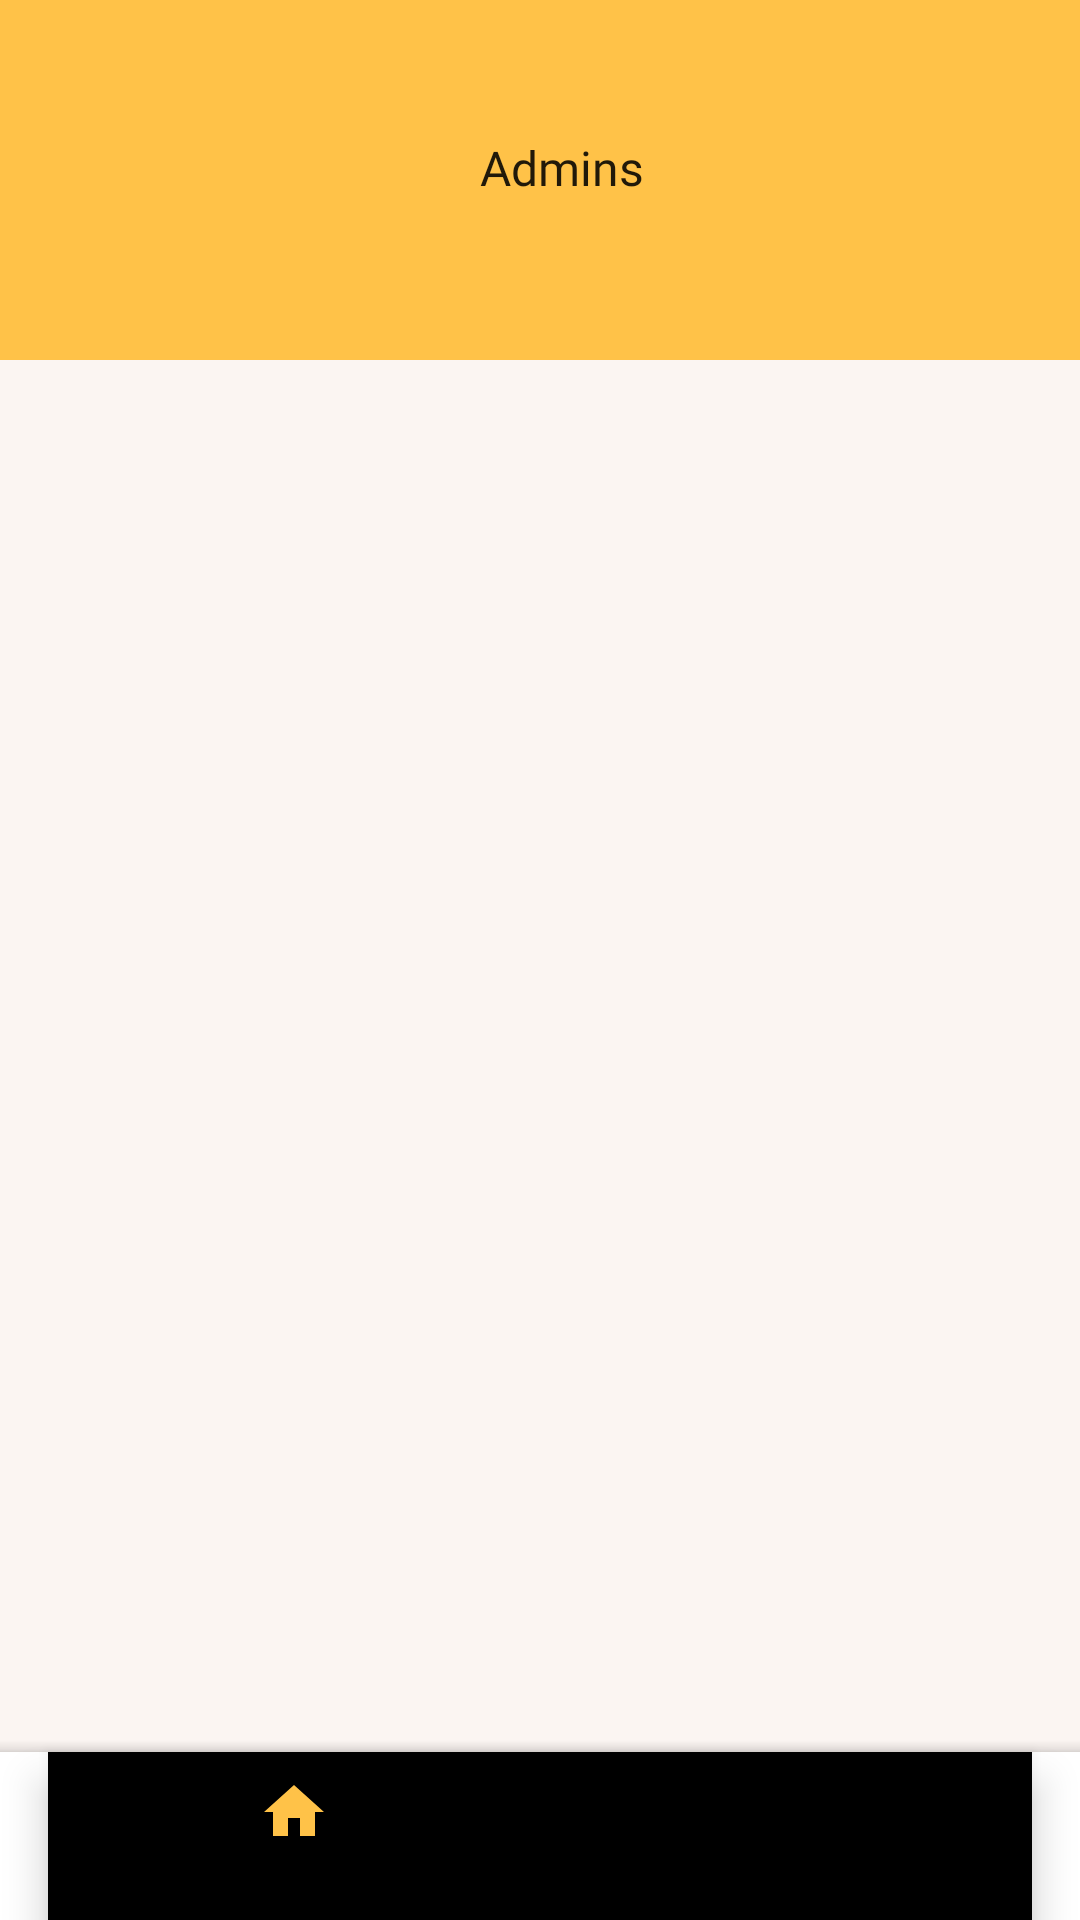

Android layout source for this screen:
<!-- AndroidManifest.xml: application theme Theme.Project -->
<!-- res/layout/activity_manage_role.xml -->
<?xml version="1.0" encoding="utf-8"?>
<androidx.coordinatorlayout.widget.CoordinatorLayout xmlns:android="http://schemas.android.com/apk/res/android"
    xmlns:app="http://schemas.android.com/apk/res-auto"
    xmlns:tools="http://schemas.android.com/tools"
    android:layout_width="match_parent"
    android:layout_height="match_parent"
    android:background="#FBF5F2">

    <LinearLayout
        android:layout_width="match_parent"
        android:layout_height="120dp"
        android:background="@color/yellow_200"
        android:orientation="vertical"
        android:padding="16dp">


        <ImageView
            android:id="@+id/ivBackArrow"
            android:layout_width="wrap_content"
            android:layout_marginTop="25dp"
            android:layout_height="wrap_content"
            android:src="@drawable/back_arrow"  />

    </LinearLayout>

    <TextView
        android:id="@+id/tvAdminsHeader"
        android:layout_width="wrap_content"
        android:layout_height="wrap_content"
        android:layout_centerInParent="true"
        android:layout_marginStart="160dp"
        android:layout_marginTop="45dp"
        android:fontFamily="@font/poppins_bold"
        android:text="Admins"
        android:textAppearance="@style/TextAppearance.AppCompat.Large"
        android:textSize="16sp" />


    <androidx.constraintlayout.widget.ConstraintLayout
        android:layout_width="345dp"
        android:layout_height="match_parent"
        android:layout_marginTop="50dp"
        android:layout_marginLeft="25dp">



        <androidx.recyclerview.widget.RecyclerView
            android:id="@+id/rvAdminList"
            android:layout_width="match_parent"
            android:layout_height="match_parent"
            android:layout_marginTop="90dp"
            tools:listitem="@layout/item_user"
            />


    </androidx.constraintlayout.widget.ConstraintLayout>

    



    <com.google.android.material.bottomappbar.BottomAppBar
        android:id="@+id/bottomAppBar"
        android:layout_width="match_parent"
        android:layout_height="wrap_content"
        android:layout_gravity="bottom"
        app:layout_constraintBottom_toBottomOf="parent"
        app:fabCradleMargin="10dp"
        app:fabCradleRoundedCornerRadius="10dp"
        app:fabCradleVerticalOffset="10dp">

        <com.google.android.material.bottomnavigation.BottomNavigationView
            android:id="@+id/bottomNavigationView"
            android:layout_width="match_parent"
            android:layout_height="wrap_content"
            android:layout_marginRight="16dp"
            android:background="@drawable/transparent_background"
            app:menu="@menu/bottom_nav_menu" />

    </com.google.android.material.bottomappbar.BottomAppBar>

</androidx.coordinatorlayout.widget.CoordinatorLayout>
<!-- res/layout/item_user.xml (included above) -->
<?xml version="1.0" encoding="utf-8"?>
<LinearLayout xmlns:android="http://schemas.android.com/apk/res/android"
    xmlns:app="http://schemas.android.com/apk/res-auto"
    android:id="@+id/adminButton"
    android:layout_width="match_parent"
    android:layout_height="wrap_content"
    android:orientation="horizontal"
    android:padding="16dp"
    android:gravity="center_vertical"
    android:clickable="true"
    android:focusable="true"
    android:layout_marginBottom="10dp"
    android:background="@drawable/custom_button_background"
    app:layout_constraintBottom_toBottomOf="parent"
    app:layout_constraintEnd_toEndOf="parent"
    app:layout_constraintStart_toStartOf="parent"
    app:layout_constraintTop_toTopOf="parent"
    app:layout_constraintVertical_bias="0.172"> 

    <ImageView
        android:id="@+id/ivAdminIcon"
        android:layout_width="40dp"
        android:layout_height="40dp"
        android:src="@drawable/userprofile"
        android:contentDescription="@string/admin_icon" />

    
    <LinearLayout
        android:layout_width="0dp"
        android:layout_height="wrap_content"
        android:layout_weight="1"
        android:orientation="vertical"
        android:layout_marginStart="16dp">

        <TextView
            android:id="@+id/tvAdminName"
            android:layout_width="match_parent"
            android:layout_height="wrap_content"
            android:text="Admin Name"
            android:fontFamily="@font/poppins_bold"
            android:textAppearance="@style/TextAppearance.AppCompat.Medium" />

        <TextView
            android:id="@+id/tvAdminEmail"
            android:layout_width="match_parent"
            android:layout_height="wrap_content"
            android:text="Admin Email"
            android:fontFamily="@font/poppins_regular"
            android:textAppearance="@style/TextAppearance.AppCompat.Small" />

    </LinearLayout>

    <ImageView
        android:id="@+id/ivForwardArrow"
        android:layout_width="wrap_content"
        android:layout_height="wrap_content"
        android:src="@drawable/forward_arrow"  />

</LinearLayout>
<!-- resources referenced by this layout -->
<resources>
  <color name="yellow_200">#FFC248</color>
  <!-- drawable custom_button_background (drawable) -->
  <shape xmlns:android="http://schemas.android.com/apk/res/android">
      <solid android:color="#FFFFFF"/> 
      <corners android:radius="15dp"/> 
  </shape>
  <!-- drawable userprofile: png bitmap (drawable, 297959 bytes) -->
  <string name="admin_icon">%1$s</string>
  <style name="Theme.Project" parent="Theme.MaterialComponents.DayNight.NoActionBar">
          
          <item name="colorPrimary">@color/background_color</item>
          <item name="colorPrimaryVariant">@color/background_700</item>
          <item name="colorOnPrimary">@color/white</item>
          
          <item name="colorSecondary">@color/teal_200</item>
          <item name="colorSecondaryVariant">@color/grey</item>
          <item name="colorOnSecondary">@color/black</item>
          
          <item name="android:statusBarColor" tools:targetApi="32">?attr/colorPrimaryVariant</item>
          
      </style>
  <color name="background_color">#FFC248</color>
  <color name="background_700">#1D1617</color>
  <color name="white">#FFFFFFFF</color>
  <color name="teal_200">#FF03DAC5</color>
  <color name="grey">#778293</color>
  <color name="black">#1D1617</color>
</resources>
